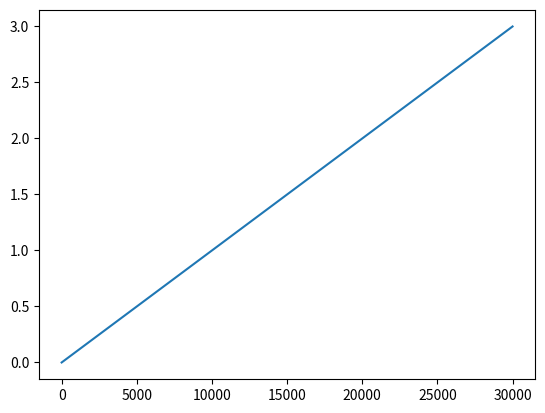

The matplotlib source for this figure:
import matplotlib.pyplot as plt
from math import pi, sin, sqrt

# constants


# state variables


# time
t = 0
tDelta = 1e-4
tEnd = 3

# save arrays
T = []


while t < tEnd:


    # integrate


    # save variables
    T.append(t)

    t += tDelta # update time


plt.plot(T, )
plt.show()